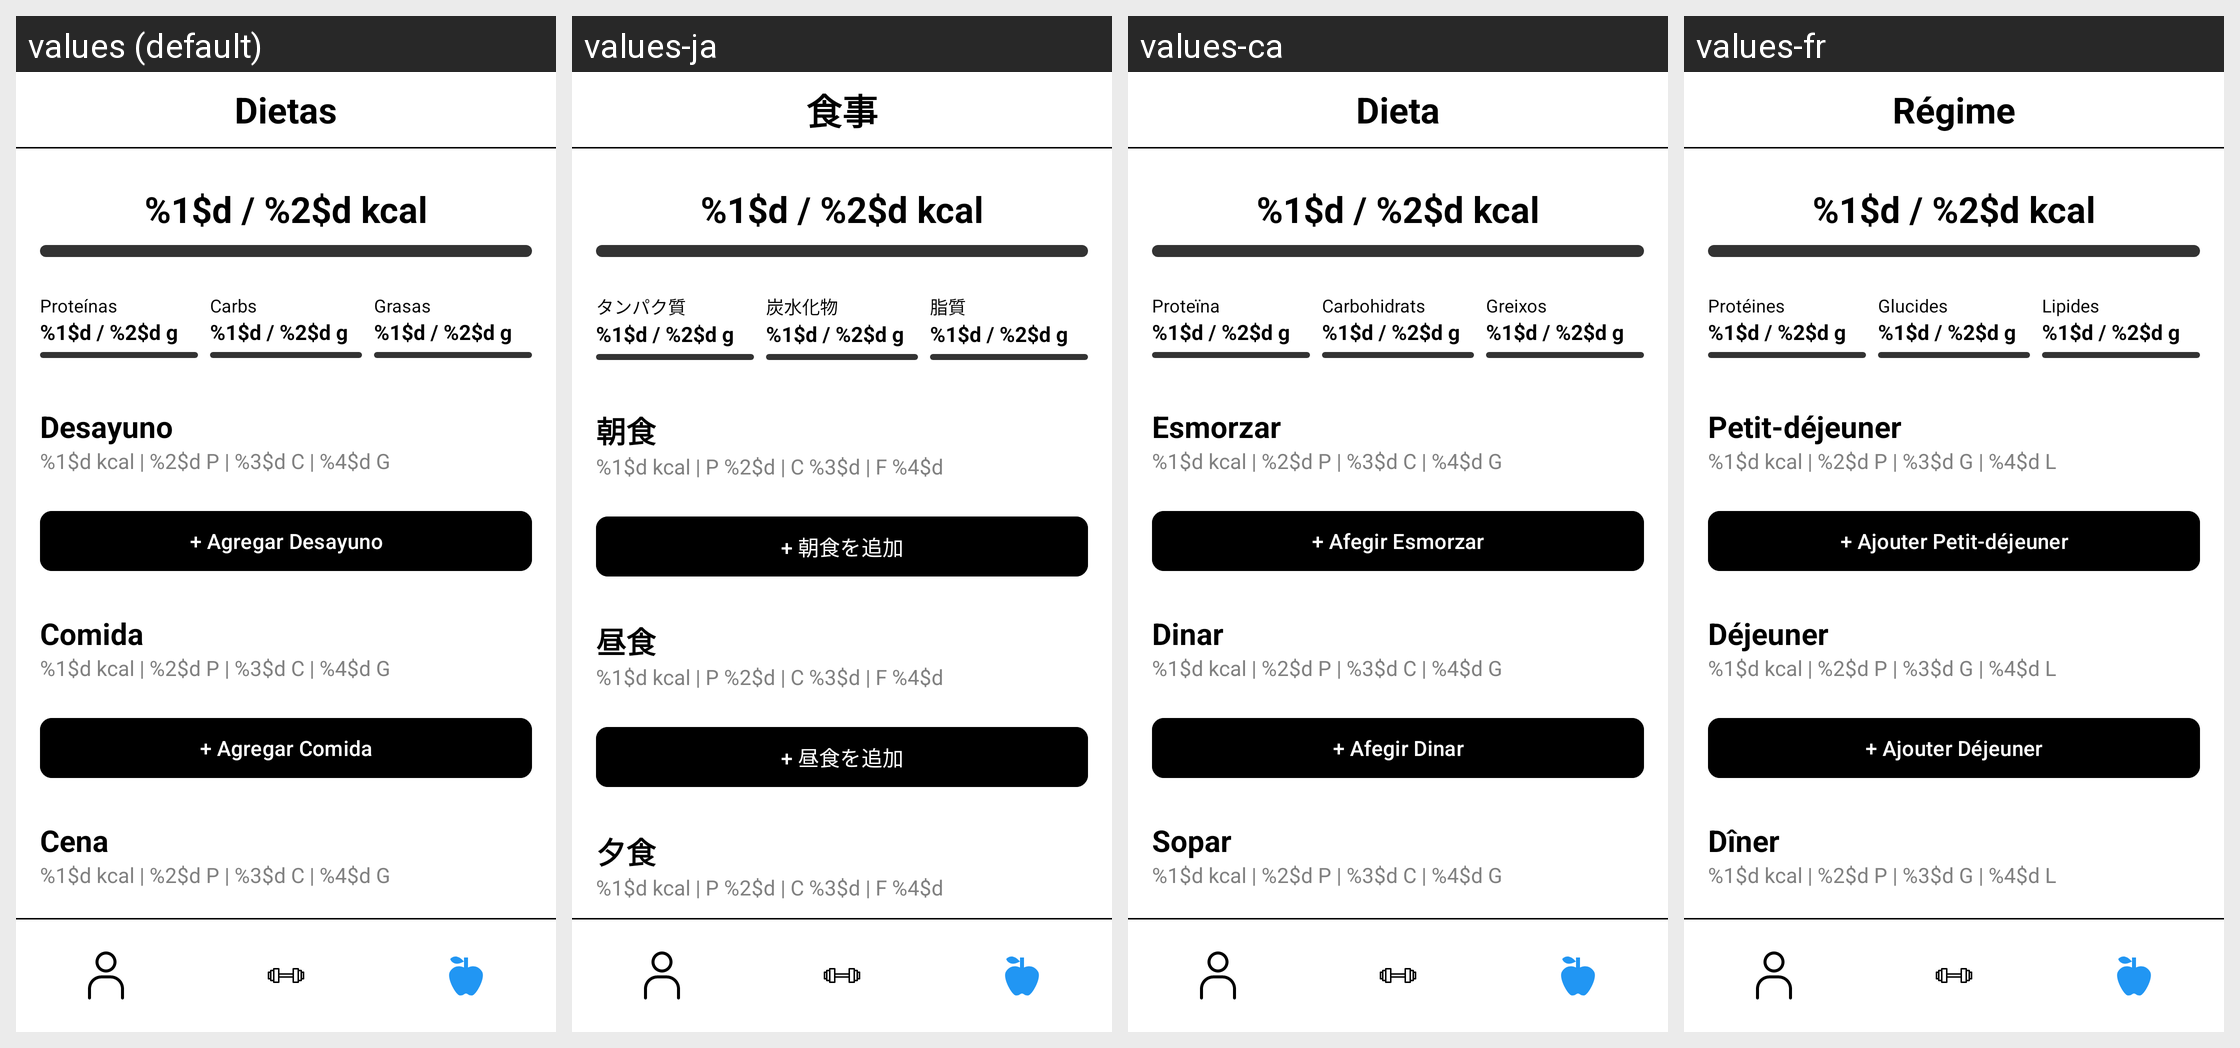

The same Android screen rendered under several of its app's locales, left to right. List the strings drawn on it with the default value and each locale's translation.
Android screen res/layout/activity_dietas.xml rendered under 4 locales, left to right: values (default), values-ja, values-ca, values-fr. Device: Nexus 5 (rendered at 1080×1920; each locale shown at half size, 540×960, under a caption strip naming it); theme Theme.Trainex.
Other locales in the repository, not shown: values-en.
Strings drawn on this screen, with the default value and each locale's value (text and hints the layout hard-codes, and strings that could not be matched under every locale, appear in the picture but are not listed):

titulo_dietas
  values: Dietas
  values-ja: 食事
  values-ca: Dieta
  values-fr: Régime

formato_calorias_total
  values: %1$d / %2$d kcal
  values-ja: %1$d / %2$d kcal
  values-ca: %1$d / %2$d kcal
  values-fr: %1$d / %2$d kcal

macro_proteinas
  values: Proteínas
  values-ja: タンパク質
  values-ca: Proteïna
  values-fr: Protéines

formato_macro_gramos
  values: %1$d / %2$d g
  values-ja: %1$d / %2$d g
  values-ca: %1$d / %2$d g
  values-fr: %1$d / %2$d g

macro_carbohidratos
  values: Carbs
  values-ja: 炭水化物
  values-ca: Carbohidrats
  values-fr: Glucides

macro_grasas
  values: Grasas
  values-ja: 脂質
  values-ca: Greixos
  values-fr: Lipides

seccion_desayuno
  values: Desayuno
  values-ja: 朝食
  values-ca: Esmorzar
  values-fr: Petit-déjeuner

formato_resumen_comida
  values: %1$d kcal | %2$d P | %3$d C | %4$d G
  values-ja: %1$d kcal | P %2$d | C %3$d | F %4$d
  values-ca: %1$d kcal | %2$d P | %3$d C | %4$d G
  values-fr: %1$d kcal | %2$d P | %3$d G | %4$d L

btn_agregar_desayuno
  values: + Agregar Desayuno
  values-ja: + 朝食を追加
  values-ca: + Afegir Esmorzar
  values-fr: + Ajouter Petit-déjeuner

seccion_comida
  values: Comida
  values-ja: 昼食
  values-ca: Dinar
  values-fr: Déjeuner

btn_agregar_comida
  values: + Agregar Comida
  values-ja: + 昼食を追加
  values-ca: + Afegir Dinar
  values-fr: + Ajouter Déjeuner

seccion_cena
  values: Cena
  values-ja: 夕食
  values-ca: Sopar
  values-fr: Dîner
